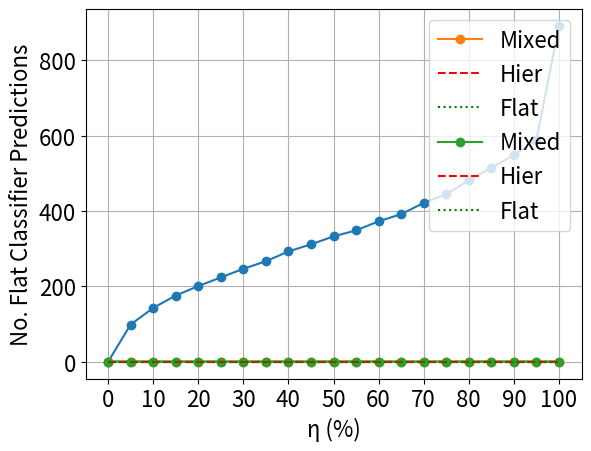

This figure's Python source:
import matplotlib.pyplot as plt
import numpy as np

y = [0, 99, 143, 176, 201, 224, 247, 267, 293, 312, 333, 349, 373, 392, 422, 445, 482, 515, 549, 589, 892]
bacc = [0.6443, 0.6497, 0.6675, 0.6677, 0.6725, 0.6970, 0.7003, 0.7059, 0.7190, 0.7172, 0.7218, 0.7213, 0.7219, 0.7212, 0.7209, 0.7303, 0.7281, 0.7227, 0.7227, 0.7222, 0.7341]
wbacc = [0.7433, 0.7500, 0.7556, 0.7567, 0.7612, 0.7668, 0.7668, 0.7691, 0.7720, 0.7668, 0.7668, 0.7646, 0.7612, 0.7601, 0.7601, 0.7590, 0.7545, 0.7489, 0.7489, 0.7466, 0.7478]

x = [w for w in range(0, 105, 5)]
print(x)

plt.plot(x, y, marker='o')
plt.ylabel('No. Flat Classifier Predictions', fontsize=16)
plt.xlabel('η (%)', fontsize=16)
plt.xticks(np.arange(0, 105, 10), fontsize=16)
plt.yticks(fontsize=16)
plt.grid()
plt.show()

plt.plot(x, bacc, marker='o', label='Mixed')
hier = [0.6443]*21
plt.plot(x, hier, 'r--', marker='', label='Hier')
flat = [0.7341]*21
plt.plot(x, flat, 'g:', label='Flat')
#plt.ylabel('BACC.', fontsize=16)
plt.xlabel('η (%)', fontsize=16)

legend = plt.legend(loc='upper left', fontsize=16)
plt.xticks(np.arange(0, 105, 10), fontsize=16)
plt.grid()
plt.yticks(fontsize=16)
plt.show()


plt.plot(x, wbacc, marker='o', label='Mixed')
hier = [0.7433]*21
plt.plot(x, hier, 'r--', marker='', label='Hier')
flat = [0.7478]*21
plt.plot(x, flat, 'g:', label='Flat')
#plt.ylabel(fontsize=16)
plt.xlabel('η (%)', fontsize=16)
plt.grid()
legend = plt.legend(loc='upper right', fontsize=16)
plt.xticks(np.arange(0, 105, 10), fontsize=16)
plt.yticks(fontsize=16)
plt.show()